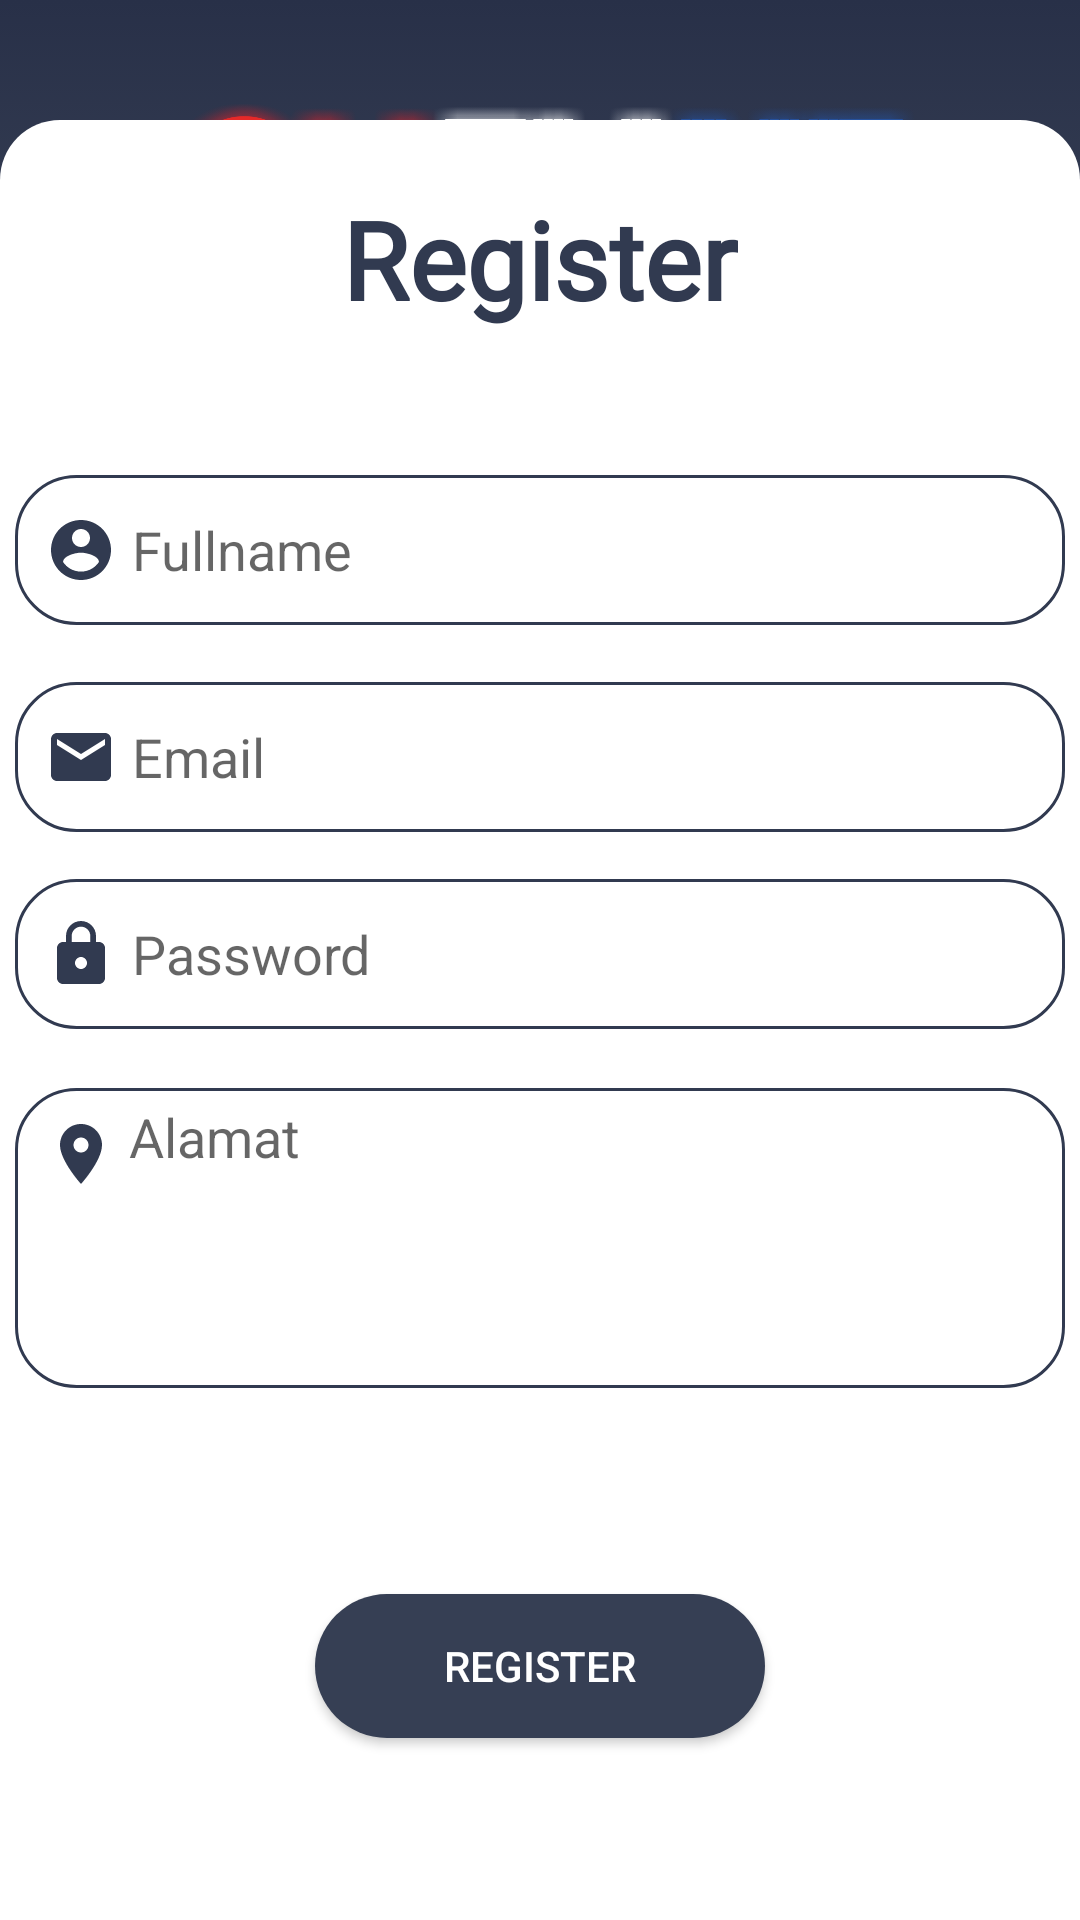

The Android layout XML behind this screen, and the referenced resources:
<!-- AndroidManifest.xml: application theme AppTheme.NoActionBar -->
<!-- res/layout/activity_register_form.xml -->
<?xml version="1.0" encoding="utf-8"?>
<androidx.constraintlayout.widget.ConstraintLayout xmlns:android="http://schemas.android.com/apk/res/android"
    xmlns:app="http://schemas.android.com/apk/res-auto"
    xmlns:tools="http://schemas.android.com/tools"
    android:layout_width="match_parent"
    android:layout_height="match_parent"
    android:background="@drawable/bg_item"
    tools:context=".activity.RegisterForm">

    <ImageView
        android:id="@+id/img"
        android:layout_width="@dimen/dualimapuluh"
        android:layout_height="@dimen/seratus"
        android:src="@drawable/logoword"
        app:layout_constraintBottom_toBottomOf="@+id/cardView3"
        app:layout_constraintEnd_toEndOf="parent"
        app:layout_constraintStart_toStartOf="parent"
        app:layout_constraintTop_toTopOf="parent"
        app:layout_constraintVertical_bias="0.01999998" />

    <LinearLayout
        android:id="@+id/cardView3"
        android:layout_width="0dp"
        android:layout_height="600dp"
        android:background="@drawable/lin_lay"
        app:layout_constraintBottom_toBottomOf="parent"
        app:layout_constraintEnd_toEndOf="parent"
        app:layout_constraintStart_toStartOf="parent"
        app:layout_constraintTop_toBottomOf="@id/img"
        app:layout_constraintVertical_bias="1.0">

        <androidx.constraintlayout.widget.ConstraintLayout
            android:layout_width="match_parent"
            android:layout_height="match_parent">

            <TextView
                android:id="@+id/textView"
                android:layout_width="wrap_content"
                android:layout_height="wrap_content"
                android:fontFamily="@font/alegreya_sc"
                android:text="Register"
                android:textColor="@color/colortext"
                android:textSize="36sp"
                android:textStyle="bold"
                app:layout_constraintBottom_toBottomOf="parent"
                app:layout_constraintEnd_toEndOf="parent"
                app:layout_constraintStart_toStartOf="parent"
                app:layout_constraintTop_toTopOf="parent"
                app:layout_constraintVertical_bias="0.04000002" />

            <EditText
                android:id="@+id/name_reg"
                android:layout_width="350dp"
                android:layout_height="50dp"
                android:ems="10"
                android:hint="Fullname"
                android:background="@drawable/et_bg"
                android:drawableLeft="@drawable/ic_baseline_account_circle_24"
                android:drawablePadding="5dp"
                android:inputType="textCapSentences"
                android:padding="10dp"
                android:textColor="@color/colortext"
                app:layout_constraintBottom_toBottomOf="parent"
                app:layout_constraintEnd_toEndOf="@+id/textView"
                app:layout_constraintStart_toStartOf="@+id/textView"
                app:layout_constraintTop_toBottomOf="@+id/textView"
                app:layout_constraintVertical_bias="0.100000024" />

            <EditText
                android:id="@+id/email_reg"
                android:layout_width="350dp"
                android:layout_height="50dp"
                android:ems="10"
                android:hint="Email"
                android:background="@drawable/et_bg"
                android:drawableLeft="@drawable/ic_baseline_email_24"
                android:drawablePadding="5dp"
                android:inputType="textEmailAddress"
                android:padding="10dp"
                android:textColor="@color/colortext"
                app:layout_constraintBottom_toBottomOf="parent"
                app:layout_constraintEnd_toEndOf="@+id/name_reg"
                app:layout_constraintStart_toStartOf="@+id/name_reg"
                app:layout_constraintTop_toBottomOf="@+id/name_reg"
                app:layout_constraintVertical_bias="0.050000012" />

            <EditText
                android:id="@+id/pass_reg"
                android:layout_width="350dp"
                android:layout_height="50dp"
                android:background="@drawable/et_bg"
                android:drawableLeft="@drawable/ic_baseline_lock_24"
                android:drawablePadding="5dp"
                android:ems="10"
                android:hint="Password"
                android:inputType="textPassword"
                android:padding="10dp"
                android:textColor="@color/colortext"

                app:layout_constraintBottom_toBottomOf="parent"
                app:layout_constraintEnd_toEndOf="@+id/email_reg"
                app:layout_constraintStart_toStartOf="@+id/email_reg"
                app:layout_constraintTop_toBottomOf="@+id/email_reg"
                app:layout_constraintVertical_bias="0.050000012" />

            <Button
                android:id="@+id/register_btn"
                android:layout_width="150dp"
                android:layout_height="wrap_content"
                android:background="@drawable/round_bt_black"
                android:text="Register"
                android:textColor="@color/white"
                app:layout_constraintBottom_toBottomOf="parent"
                app:layout_constraintEnd_toEndOf="parent"
                app:layout_constraintStart_toStartOf="parent"
                app:layout_constraintTop_toTopOf="parent"
                app:layout_constraintVertical_bias="0.89" />

            <LinearLayout
                android:id="@+id/linearLayout"
                android:layout_width="350dp"
                android:layout_height="100dp"
                android:background="@drawable/et_bg"
                android:orientation="horizontal"
                app:layout_constraintBottom_toBottomOf="parent"
                app:layout_constraintEnd_toEndOf="@+id/pass_reg"
                app:layout_constraintStart_toStartOf="@+id/pass_reg"
                app:layout_constraintTop_toBottomOf="@+id/pass_reg"
                app:layout_constraintVertical_bias="0.100000024">

                <ImageView
                    android:layout_width="wrap_content"
                    android:layout_height="wrap_content"
                    android:contentDescription="message icon"
                    android:paddingLeft="@dimen/tendp"
                    android:paddingTop="@dimen/tendp"
                    android:paddingBottom="@dimen/tendp"
                    android:scaleType="fitStart"

                    android:src="@drawable/ic_baseline_location_on_24" />

                <EditText
                    android:id="@+id/alamat_reg"
                    android:layout_width="0dp"
                    android:layout_height="match_parent"
                    android:layout_weight="1"
                    android:background="@null"
                    android:gravity="top"
                    android:inputType="textMultiLine"
                    android:padding="4dp"
                    android:hint="Alamat"
                    android:textColor="@color/colortext"
 />


            </LinearLayout>

        </androidx.constraintlayout.widget.ConstraintLayout>
    </LinearLayout>


</androidx.constraintlayout.widget.ConstraintLayout>
<!-- resources referenced by this layout -->
<resources>
  <color name="colortext">#313A50</color>
  <color name="white">#ffffff</color>
  <dimen name="dualimapuluh">250dp</dimen>
  <dimen name="seratus">100dp</dimen>
  <dimen name="tendp">10dp</dimen>
  <!-- drawable bg_item (drawable) -->
  <?xml version="1.0" encoding="utf-8"?>
  <selector xmlns:android="http://schemas.android.com/apk/res/android">
      <item>
          <shape>
              <gradient
                  android:angle="90"
                  android:startColor="#859398"
                  android:endColor="#283048"
  
                  android:type="linear"/>
          </shape>
      </item>
  </selector>
  <!-- drawable et_bg (drawable-v24) -->
  <shape xmlns:android="http://schemas.android.com/apk/res/android"
  
      android:shape="rectangle">
      <corners
          android:bottomLeftRadius="20dp"
          android:bottomRightRadius="20dp"
          android:topLeftRadius="20dp"
          android:topRightRadius="20dp" />
      <stroke
          android:width="1dp"
          android:color="@color/colortext"
          />
  
  </shape>
  <!-- drawable ic_baseline_account_circle_24 (drawable) -->
  <vector android:height="24dp" android:tint="#313A50"
      android:viewportHeight="24" android:viewportWidth="24"
      android:width="24dp" xmlns:android="http://schemas.android.com/apk/res/android">
      <path android:fillColor="@android:color/white" android:pathData="M12,2C6.48,2 2,6.48 2,12s4.48,10 10,10 10,-4.48 10,-10S17.52,2 12,2zM12,5c1.66,0 3,1.34 3,3s-1.34,3 -3,3 -3,-1.34 -3,-3 1.34,-3 3,-3zM12,19.2c-2.5,0 -4.71,-1.28 -6,-3.22 0.03,-1.99 4,-3.08 6,-3.08 1.99,0 5.97,1.09 6,3.08 -1.29,1.94 -3.5,3.22 -6,3.22z"/>
  </vector>
  <!-- drawable ic_baseline_email_24 (drawable) -->
  <vector android:height="24dp" android:tint="#313A50"
      android:viewportHeight="24" android:viewportWidth="24"
      android:width="24dp" xmlns:android="http://schemas.android.com/apk/res/android">
      <path android:fillColor="@android:color/white" android:pathData="M20,4L4,4c-1.1,0 -1.99,0.9 -1.99,2L2,18c0,1.1 0.9,2 2,2h16c1.1,0 2,-0.9 2,-2L22,6c0,-1.1 -0.9,-2 -2,-2zM20,8l-8,5 -8,-5L4,6l8,5 8,-5v2z"/>
  </vector>
  <!-- drawable ic_baseline_location_on_24 (drawable) -->
  <vector android:height="24dp" android:tint="#313A50"
      android:viewportHeight="24" android:viewportWidth="24"
      android:width="24dp" xmlns:android="http://schemas.android.com/apk/res/android">
      <path android:fillColor="@android:color/white" android:pathData="M12,2C8.13,2 5,5.13 5,9c0,5.25 7,13 7,13s7,-7.75 7,-13c0,-3.87 -3.13,-7 -7,-7zM12,11.5c-1.38,0 -2.5,-1.12 -2.5,-2.5s1.12,-2.5 2.5,-2.5 2.5,1.12 2.5,2.5 -1.12,2.5 -2.5,2.5z"/>
  </vector>
  <!-- drawable ic_baseline_lock_24 (drawable) -->
  <vector android:height="24dp" android:tint="#313A50"
      android:viewportHeight="24" android:viewportWidth="24"
      android:width="24dp" xmlns:android="http://schemas.android.com/apk/res/android">
      <path android:fillColor="@android:color/white" android:pathData="M18,8h-1L17,6c0,-2.76 -2.24,-5 -5,-5S7,3.24 7,6v2L6,8c-1.1,0 -2,0.9 -2,2v10c0,1.1 0.9,2 2,2h12c1.1,0 2,-0.9 2,-2L20,10c0,-1.1 -0.9,-2 -2,-2zM12,17c-1.1,0 -2,-0.9 -2,-2s0.9,-2 2,-2 2,0.9 2,2 -0.9,2 -2,2zM15.1,8L8.9,8L8.9,6c0,-1.71 1.39,-3.1 3.1,-3.1 1.71,0 3.1,1.39 3.1,3.1v2z"/>
  </vector>
  <!-- drawable lin_lay (drawable) -->
  <?xml version="1.0" encoding="utf-8"?>
  <selector xmlns:android="http://schemas.android.com/apk/res/android">
      <item>
          <shape>
              <solid
                  android:color="@color/white"/>
              <corners
                  android:topLeftRadius="20dp"
                  android:topRightRadius="20dp"/>
          </shape>
      </item>
  </selector>
  <style name="AppTheme.NoActionBar">
          <item name="windowActionBar">false</item>
          <item name="windowNoTitle">true</item>
  
      </style>
  <color name="merah">#f05454</color>
</resources>
